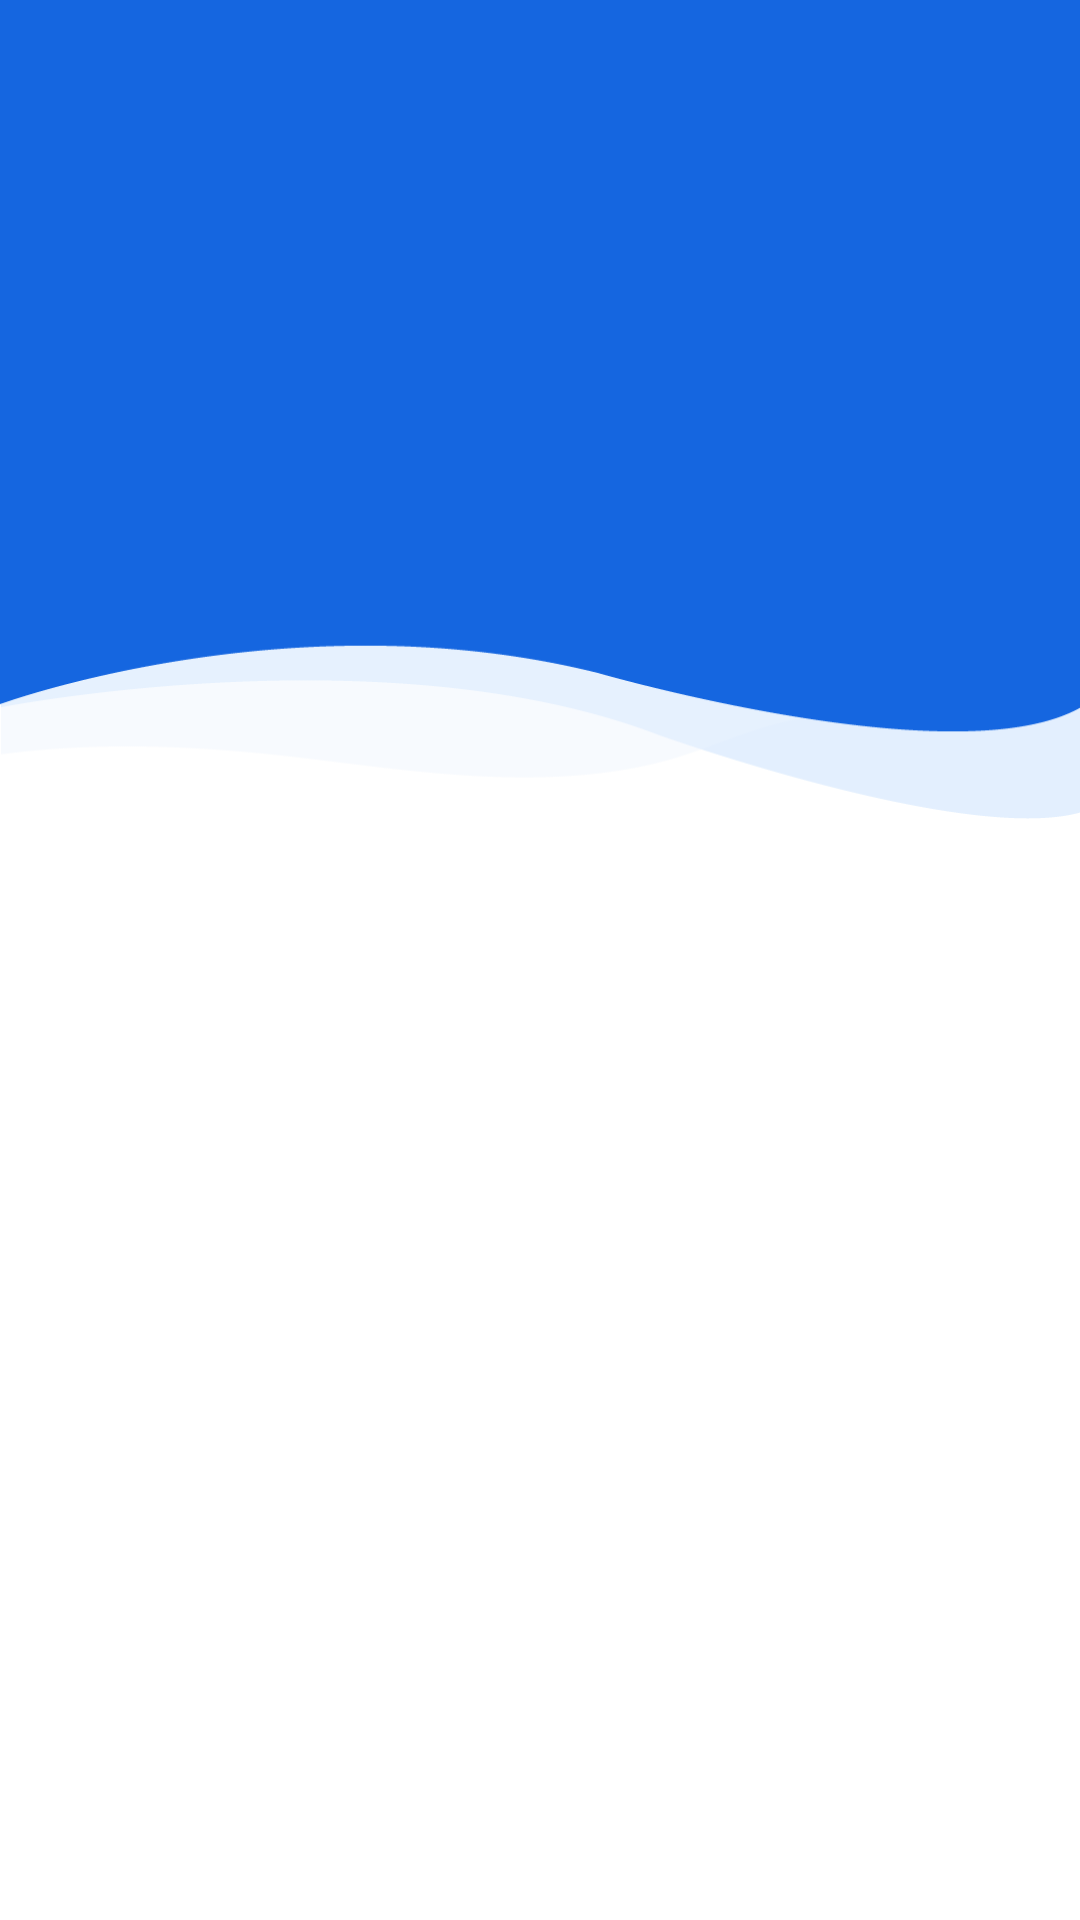

This screen was rendered from an Android layout file. Write that file and the resources it references.
<!-- AndroidManifest.xml: application theme Theme.NovelReader -->
<!-- res/layout/activity_auth.xml -->
<?xml version="1.0" encoding="utf-8"?>
<RelativeLayout xmlns:android="http://schemas.android.com/apk/res/android"
    android:layout_width="match_parent"
    android:layout_height="match_parent">


    <LinearLayout
        android:layout_width="match_parent"
        android:layout_height="match_parent"
        android:orientation="vertical">

        <FrameLayout
            android:layout_width="match_parent"
            android:layout_height="273dp"
            android:background="@drawable/blue_bg">

            <ImageView
                android:layout_width="77dp"
                android:layout_height="77dp"
                android:layout_marginTop="93dp"
                android:layout_gravity="center_horizontal"
                android:src="@mipmap/ic_launcher_round" />

        </FrameLayout>

        <androidx.fragment.app.FragmentContainerView
            android:id="@+id/auth_fragment_container_view"
            android:layout_width="match_parent"
            android:layout_height="wrap_content" />

    </LinearLayout>

</RelativeLayout>
<!-- resources referenced by this layout -->
<resources>
  <!-- drawable blue_bg: webp bitmap (drawable, 3284 bytes) -->
  <style name="Theme.NovelReader" parent="Theme.MaterialComponents.DayNight.NoActionBar">
          
          <item name="colorPrimary">@color/primary_color</item>
          <item name="android:navigationBarColor">@color/primary_color</item>
          <item name="colorPrimaryVariant">@color/purple_700</item>
          <item name="colorOnPrimary">@color/white</item>
          
          <item name="colorSecondary">@color/teal_700</item>
          <item name="colorSecondaryVariant">@color/teal_700</item>
          <item name="colorOnSecondary">@color/white</item>
          
          <item name="android:statusBarColor">@color/white</item>
          <item name="android:windowLightStatusBar">true</item>
          <item name="bottomSheetDialogTheme">@style/BottomSheetDialog</item>
          <item name="android:colorPrimaryDark">@color/transparent</item>
          
      </style>
  <color name="primary_color">#e55578</color>
  <color name="purple_700">#FF3700B3</color>
  <color name="white">#FFFFFFFF</color>
  <color name="teal_700">#4CAF50</color>
  <style name="BottomSheetDialog" parent="@style/ThemeOverlay.MaterialComponents.BottomSheetDialog">
          <item name="bottomSheetStyle">@style/BottomSheet</item>
          <item name="android:colorBackground">@color/white</item>
      </style>
  <color name="transparent">@android:color/transparent</color>
  <style name="BottomSheet" parent="Widget.MaterialComponents.BottomSheet.Modal">
          <item name="backgroundTint">@android:color/transparent</item>
      </style>
</resources>
